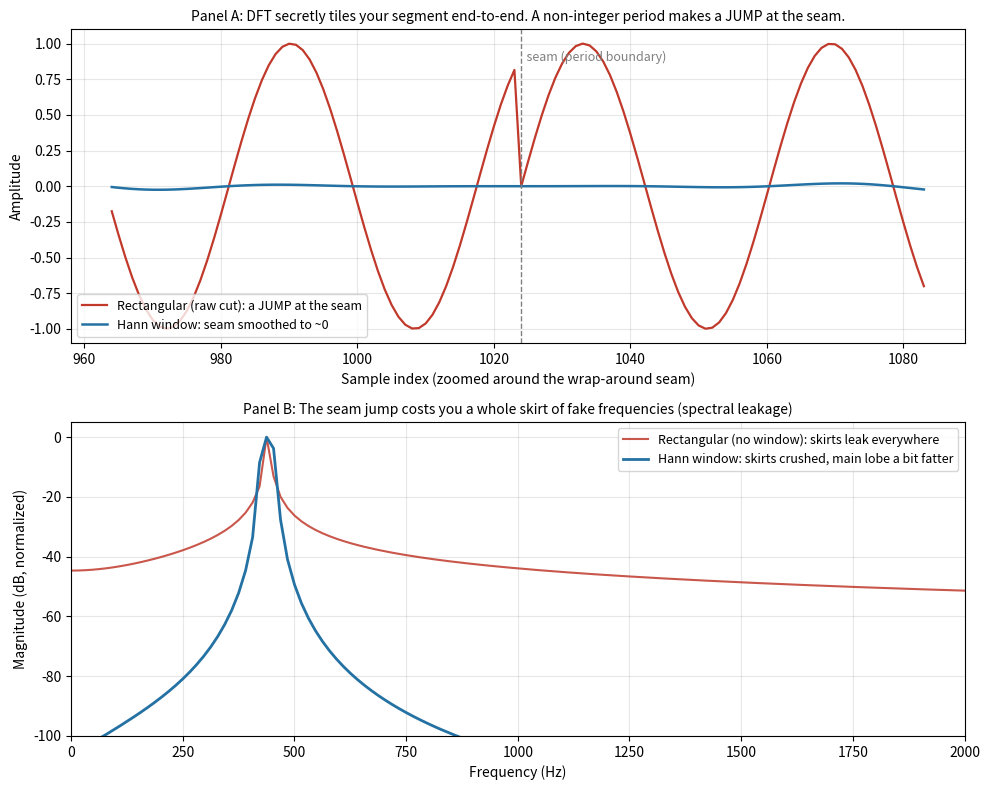

The matplotlib source for this figure:
# -*- coding: utf-8 -*-
"""
生成 fig_12_1_1.png：频谱泄漏的因果链，两块面板。
  上：把一段"非整数周期"的 440.3 Hz 正弦首尾相接，接缝处出现折角(突变)——
      这正是 DFT 隐含的"周期延拓"假设；加汉宁窗后两头压到 0，接缝平滑。
  下：矩形窗(不加窗) vs 汉宁窗 的 DFT 幅度谱(dB)——看裙边如何被窗压下去。
输入：无需外部文件(纯合成正弦)。正文另有一段对 Test-voice.wav 做 DFT 的可运行代码。
依赖：numpy + matplotlib(不使用 soundfile)
"""
import numpy as np
import matplotlib.pyplot as plt

fs = 16000          # 采样率 16 kHz
N = 1024            # 分析段长度
f0 = 440.3          # 故意非整数周期(不是 fs/N=15.625Hz 的整数倍)

n = np.arange(N)
x = np.sin(2 * np.pi * f0 * n / fs)
w = np.hanning(N)
xw = x * w

# ---------- 上面板：周期延拓的接缝 ----------
# 把两个周期拼起来看首尾接缝(取接缝附近的一小段放大)
tile_rect = np.concatenate([x, x])
tile_hann = np.concatenate([xw, xw])
# 接缝在 index=N 处，放大它前后各 60 个样本
lo, hi = N - 60, N + 60
seam_idx = np.arange(lo, hi)

fig, ax = plt.subplots(2, 1, figsize=(10, 8))

ax[0].plot(seam_idx, tile_rect[lo:hi], color="#c0392b", lw=1.6,
           label="Rectangular (raw cut): a JUMP at the seam")
ax[0].plot(seam_idx, tile_hann[lo:hi], color="#2471a3", lw=1.8,
           label="Hann window: seam smoothed to ~0")
ax[0].axvline(N, color="gray", ls="--", lw=1)
ax[0].text(N, ax[0].get_ylim()[1] * 0.8, "  seam (period boundary)",
           color="gray", fontsize=9)
ax[0].set_title("Panel A: DFT secretly tiles your segment end-to-end. "
                "A non-integer period makes a JUMP at the seam.", fontsize=10)
ax[0].set_xlabel("Sample index (zoomed around the wrap-around seam)")
ax[0].set_ylabel("Amplitude")
ax[0].legend(loc="lower left", fontsize=9)
ax[0].grid(True, alpha=0.3)

# ---------- 下面板：泄漏谱 ----------
freqs = np.fft.rfftfreq(N, d=1 / fs)


def to_db(sig):
    X = np.fft.rfft(sig)
    mag = np.abs(X)
    return 20 * np.log10(mag / mag.max() + 1e-12)


ax[1].plot(freqs, to_db(x), color="#c0392b", alpha=0.85,
           label="Rectangular (no window): skirts leak everywhere")
ax[1].plot(freqs, to_db(xw), color="#2471a3", lw=2,
           label="Hann window: skirts crushed, main lobe a bit fatter")
ax[1].set_xlim(0, 2000)
ax[1].set_ylim(-100, 5)
ax[1].set_title("Panel B: The seam jump costs you a whole skirt of fake "
                "frequencies (spectral leakage)", fontsize=10)
ax[1].set_xlabel("Frequency (Hz)")
ax[1].set_ylabel("Magnitude (dB, normalized)")
ax[1].legend(loc="upper right", fontsize=9)
ax[1].grid(True, alpha=0.3)

plt.tight_layout()
plt.savefig("fig_12_1_1.png", dpi=110)
print("saved fig_12_1_1.png  fs=", fs, " N=", N, " f0=", f0,
      " bin spacing=", fs / N, "Hz")
